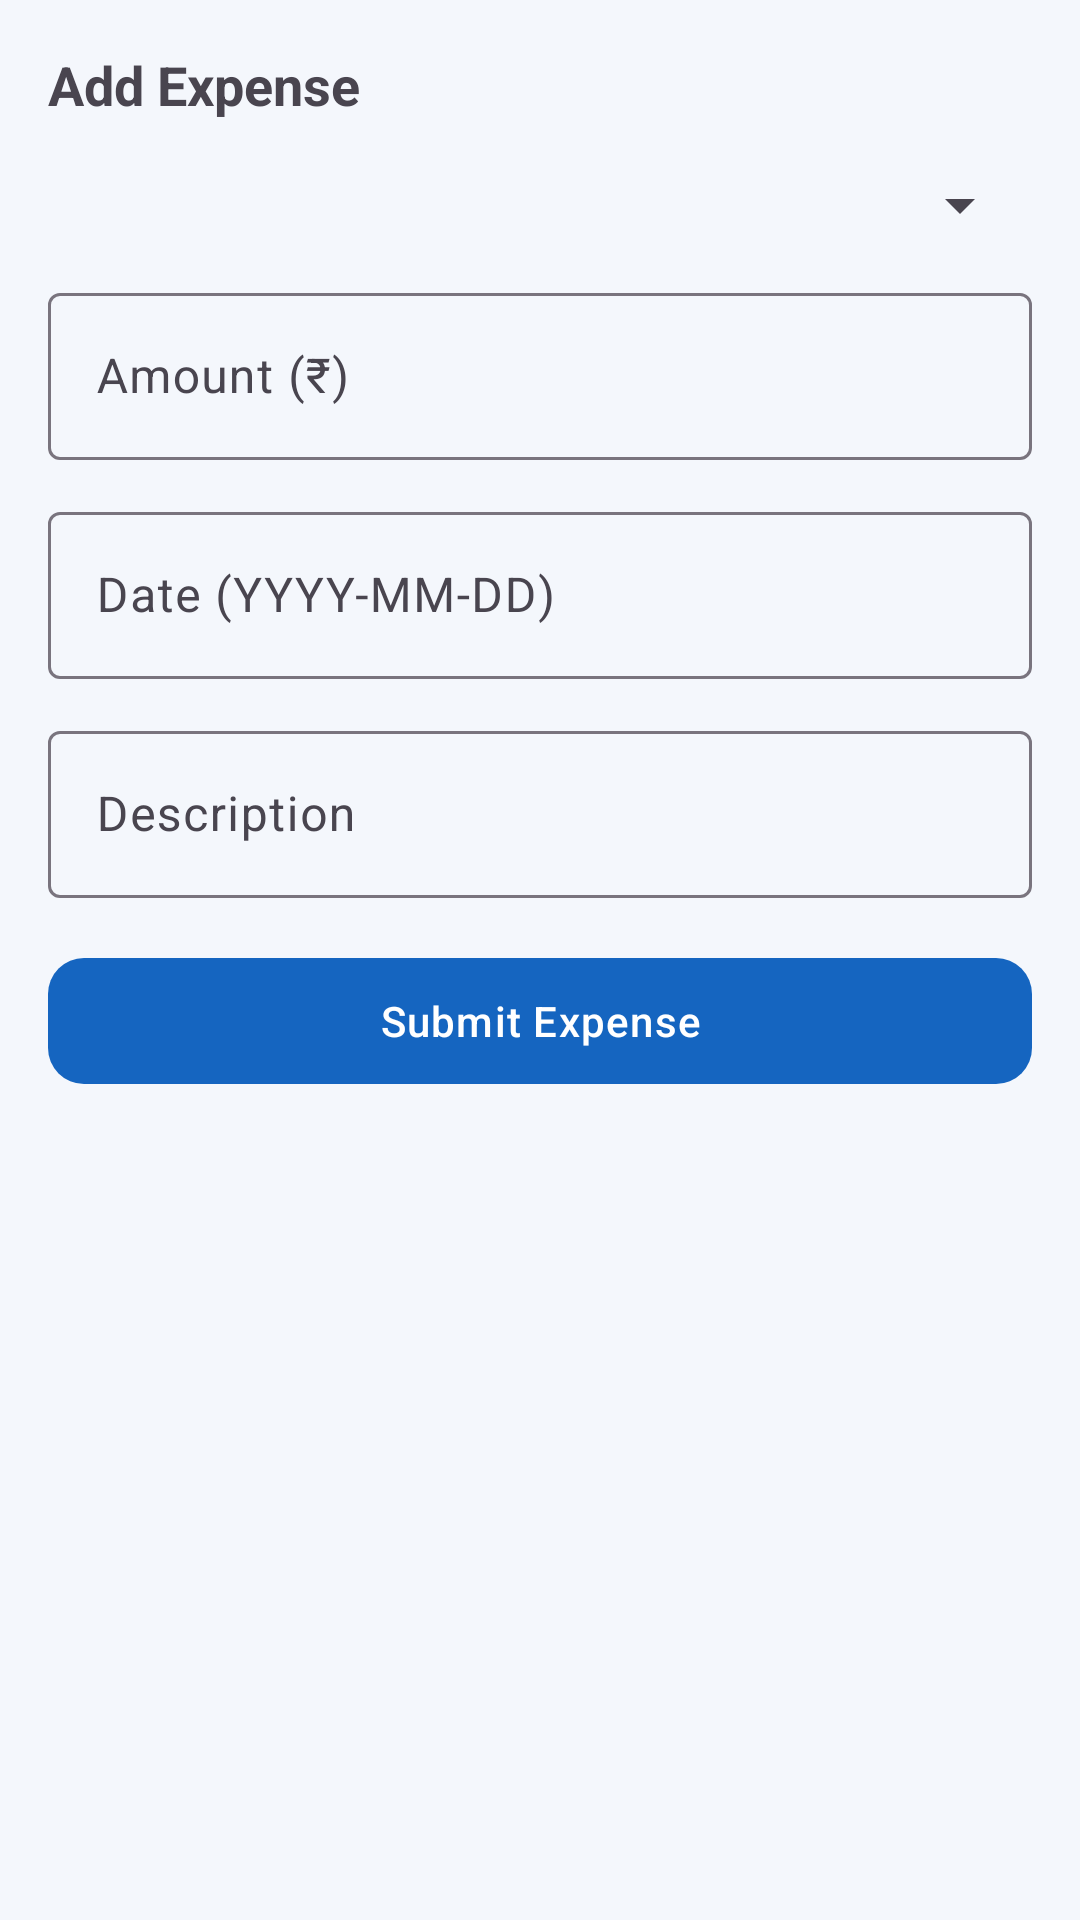

The Android layout XML behind this screen, and the referenced resources:
<!-- AndroidManifest.xml: application theme Theme.MedRepFleet -->
<!-- res/layout/bottom_sheet_add_expense.xml -->
<?xml version="1.0" encoding="utf-8"?>
<LinearLayout xmlns:android="http://schemas.android.com/apk/res/android"
    android:layout_width="match_parent"
    android:layout_height="wrap_content"
    android:orientation="vertical"
    android:padding="16dp">

    <TextView
        android:layout_width="wrap_content"
        android:layout_height="wrap_content"
        android:text="Add Expense"
        android:textStyle="bold"
        android:textSize="18sp"
        android:layout_marginBottom="16dp" />

    <Spinner
        android:id="@+id/spinnerCategory"
        android:layout_width="match_parent"
        android:layout_height="wrap_content"
        android:layout_marginBottom="12dp" />

    <com.google.android.material.textfield.TextInputLayout
        android:layout_width="match_parent"
        android:layout_height="wrap_content"
        android:layout_marginBottom="12dp"
        style="@style/Widget.Material3.TextInputLayout.OutlinedBox"
        android:hint="Amount (₹)">
        <com.google.android.material.textfield.TextInputEditText
            android:id="@+id/etAmount"
            android:layout_width="match_parent"
            android:layout_height="wrap_content"
            android:inputType="numberDecimal" />
    </com.google.android.material.textfield.TextInputLayout>

    <com.google.android.material.textfield.TextInputLayout
        android:layout_width="match_parent"
        android:layout_height="wrap_content"
        android:layout_marginBottom="12dp"
        style="@style/Widget.Material3.TextInputLayout.OutlinedBox"
        android:hint="Date (YYYY-MM-DD)">
        <com.google.android.material.textfield.TextInputEditText
            android:id="@+id/etDate"
            android:layout_width="match_parent"
            android:layout_height="wrap_content"
            android:inputType="date" />
    </com.google.android.material.textfield.TextInputLayout>

    <com.google.android.material.textfield.TextInputLayout
        android:layout_width="match_parent"
        android:layout_height="wrap_content"
        android:layout_marginBottom="16dp"
        style="@style/Widget.Material3.TextInputLayout.OutlinedBox"
        android:hint="Description">
        <com.google.android.material.textfield.TextInputEditText
            android:id="@+id/etDescription"
            android:layout_width="match_parent"
            android:layout_height="wrap_content" />
    </com.google.android.material.textfield.TextInputLayout>

    <com.google.android.material.button.MaterialButton
        android:id="@+id/btnSubmit"
        android:layout_width="match_parent"
        android:layout_height="wrap_content"
        android:text="Submit Expense" />

</LinearLayout>
<!-- resources referenced by this layout -->
<resources>
  <style name="Theme.MedRepFleet" parent="Theme.Material3.DayNight.NoActionBar">
          <item name="colorPrimary">@color/primary</item>
          <item name="colorPrimaryVariant">@color/primary_dark</item>
          <item name="colorOnPrimary">@color/white</item>
          <item name="colorSecondary">@color/accent</item>
          <item name="colorOnSecondary">@color/white</item>
          <item name="colorSurface">@color/surface</item>
          <item name="colorSurfaceVariant">@color/surface_variant</item>
          <item name="colorError">@color/error</item>
          <item name="android:statusBarColor">@color/primary_dark</item>
          <item name="android:windowBackground">@color/background</item>
          
          <item name="materialCardViewStyle">@style/Widget.MedRep.Card</item>
          
          <item name="bottomNavigationStyle">@style/Widget.MedRep.BottomNav</item>
          
          <item name="materialButtonStyle">@style/Widget.MedRep.Button</item>
      </style>
  <color name="primary">#1565C0</color>
  <color name="primary_dark">#003C8F</color>
  <color name="white">#FFFFFF</color>
  <color name="accent">#0097A7</color>
  <color name="surface">#FFFFFF</color>
  <color name="surface_variant">#EEF2FF</color>
  <color name="error">#C62828</color>
  <color name="background">#F4F7FC</color>
  <style name="Widget.MedRep.Card" parent="Widget.Material3.CardView.Elevated">
          <item name="cardElevation">0dp</item>
          <item name="cardCornerRadius">14dp</item>
          <item name="strokeColor">@color/card_stroke</item>
          <item name="strokeWidth">1dp</item>
          <item name="cardBackgroundColor">@color/surface</item>
      </style>
  <style name="Widget.MedRep.BottomNav" parent="Widget.Material3.BottomNavigationView">
          <item name="android:background">@color/surface</item>
          <item name="itemIconTint">@color/bottom_nav_tint</item>
          <item name="itemTextColor">@color/bottom_nav_tint</item>
          <item name="labelVisibilityMode">labeled</item>
          <item name="elevation">8dp</item>
      </style>
  <style name="Widget.MedRep.Button" parent="Widget.Material3.Button">
          <item name="android:minHeight">50dp</item>
          <item name="cornerRadius">12dp</item>
          <item name="android:letterSpacing">0.03</item>
      </style>
  <color name="card_stroke">#E8EDF8</color>
</resources>
